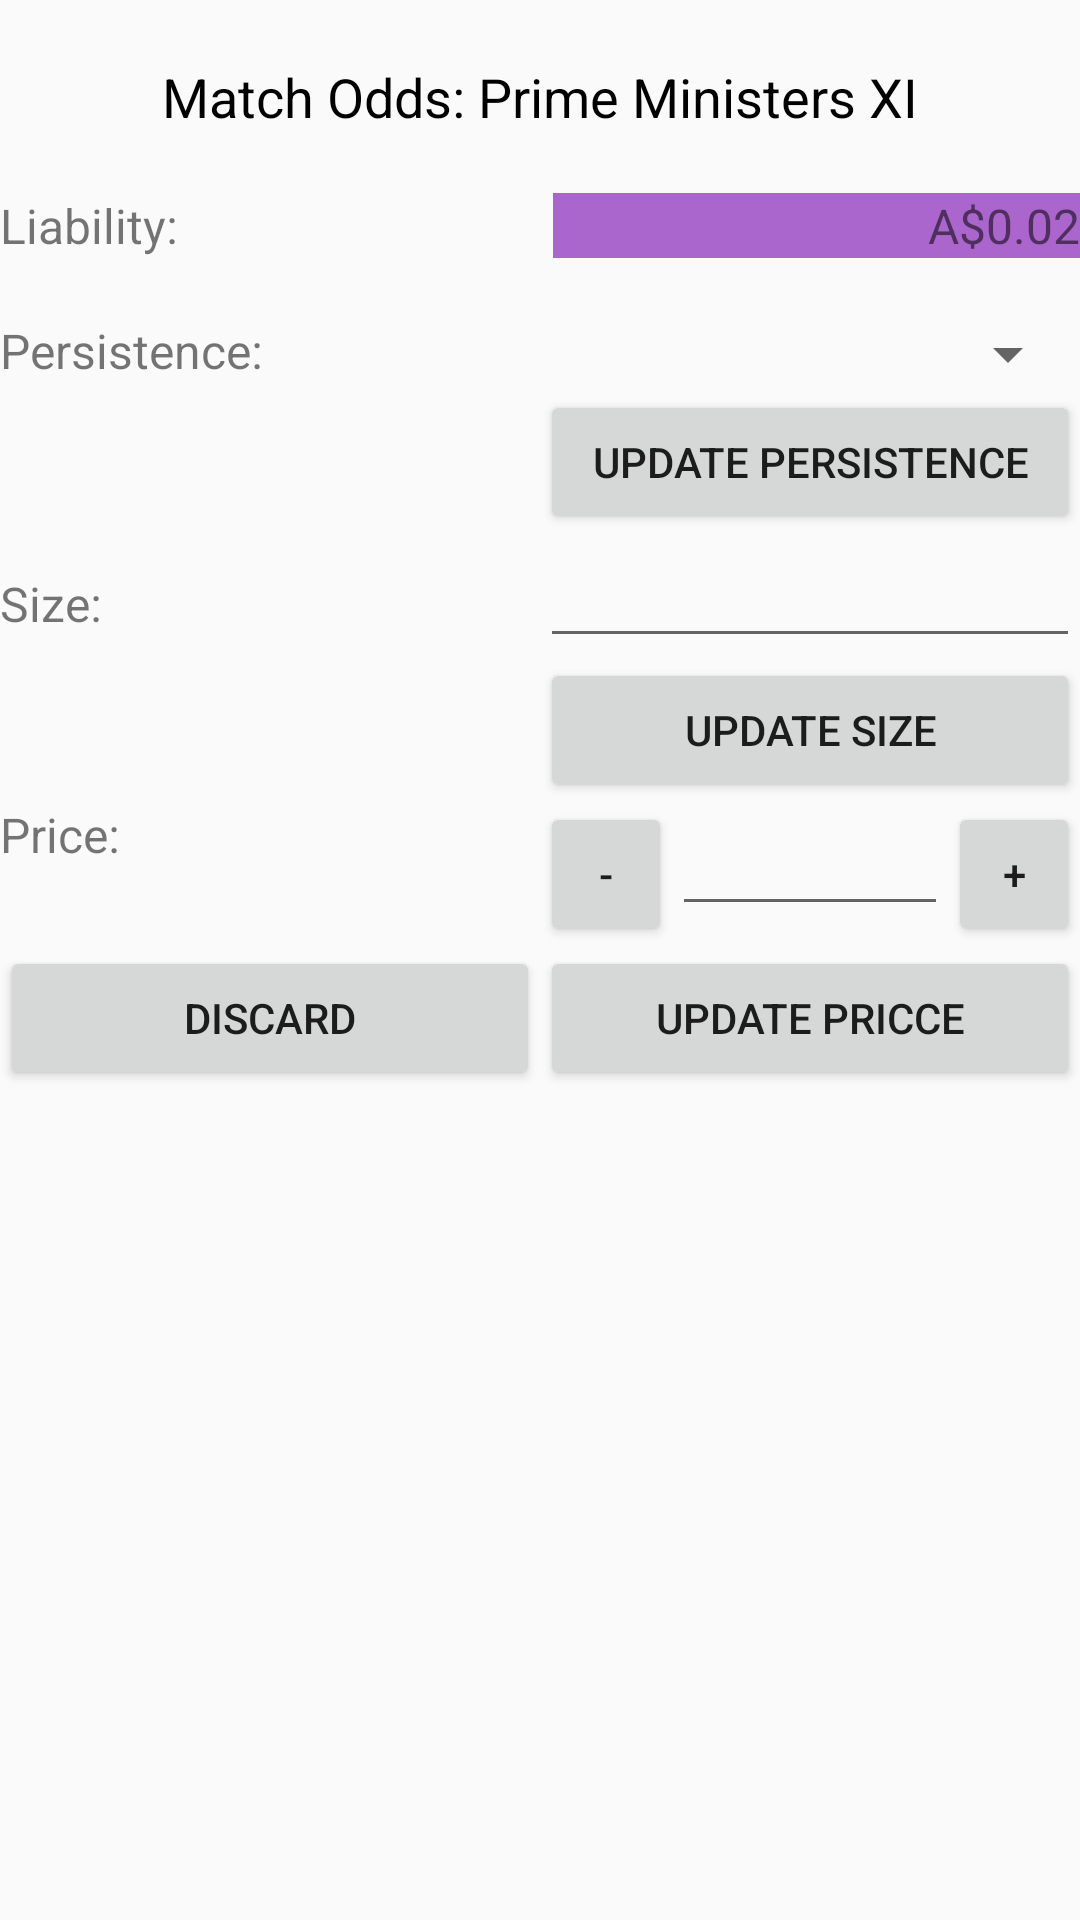

Reconstruct the res/layout file that produces this screen, plus the resources it refers to.
<!-- AndroidManifest.xml: application theme AppTheme -->
<!-- res/layout/test2.xml -->
<?xml version="1.0" encoding="utf-8"?>
<LinearLayout xmlns:android="http://schemas.android.com/apk/res/android"
    android:layout_width="match_parent"
    android:layout_height="match_parent"
    android:orientation="vertical">

    <TextView
        android:id="@+id/lbltitle"
        android:layout_width="match_parent"
        android:layout_height="wrap_content"
        android:layout_marginBottom="20dp"
        android:layout_marginTop="20dp"
        android:gravity="center"
        android:text="Match Odds: Prime Ministers XI"
        android:textColor="@android:color/background_dark"
        android:textSize="18sp" />

    <LinearLayout
        android:layout_width="match_parent"
        android:layout_height="wrap_content"
        android:layout_marginBottom="20dp"
        android:orientation="horizontal">

        <TextView
            android:layout_width="wrap_content"
            android:layout_height="wrap_content"
            android:layout_weight="1"
            android:text="@string/str_liablity"
            android:textSize="16sp" />

        <TextView
            android:id="@+id/txtliaval"
            android:layout_width="wrap_content"
            android:layout_height="wrap_content"
            android:layout_weight="1"
            android:background="@android:color/holo_purple"
            android:gravity="right"
            android:text="A$0.02"
            android:textSize="16sp" />

    </LinearLayout>

    <LinearLayout
        android:layout_width="match_parent"
        android:layout_height="wrap_content"
        android:orientation="horizontal">

        <TextView
            android:layout_width="match_parent"
            android:layout_height="wrap_content"
            android:layout_weight="0.5"
            android:text="@string/str_persistence"
            android:textSize="16sp" />

        <Spinner
            android:id="@+id/persisspinner"
            android:layout_width="match_parent"
            android:layout_height="wrap_content"
            android:layout_weight="0.5" />

    </LinearLayout>

    <LinearLayout
        android:layout_width="match_parent"
        android:layout_height="wrap_content"
        android:orientation="horizontal">

        <TextView
            android:layout_width="match_parent"
            android:layout_height="wrap_content"
            android:layout_weight="0.5" />

        <Button
            android:id="@+id/btnupdatep"
            android:layout_width="match_parent"
            android:layout_height="wrap_content"
            android:layout_weight="0.5"
            android:text="@string/str_btnupdatep" />
    </LinearLayout>

    <LinearLayout
        android:layout_width="match_parent"
        android:layout_height="wrap_content"
        android:orientation="horizontal">

        <TextView
            android:layout_width="match_parent"
            android:layout_height="wrap_content"
            android:layout_weight="0.5"
            android:text="@string/str_size"
            android:textSize="16sp" />

        <AutoCompleteTextView
            android:id="@+id/txtsize"
            android:layout_width="match_parent"
            android:layout_height="wrap_content"
            android:layout_weight="0.5"
            android:digits="0123456789."
            android:inputType="textEmailAddress|text"
            android:maxLines="1"
            android:singleLine="true"
            android:textDirection="rtl" />

    </LinearLayout>

    <LinearLayout
        android:layout_width="match_parent"
        android:layout_height="wrap_content"
        android:orientation="horizontal">

        <TextView
            android:layout_width="match_parent"
            android:layout_height="wrap_content"
            android:layout_weight="0.5" />

        <Button
            android:id="@+id/btnupdatesize"
            android:layout_width="match_parent"
            android:layout_height="wrap_content"
            android:layout_weight="0.5"
            android:text="@string/str_btnupdatesize" />

    </LinearLayout>

    <LinearLayout
        android:layout_width="match_parent"
        android:layout_height="wrap_content"
        android:orientation="horizontal">

        <LinearLayout
            android:layout_width="match_parent"
            android:layout_height="match_parent"
            android:layout_weight="0.5"
            android:orientation="horizontal">

            <TextView
                android:layout_width="match_parent"
                android:layout_height="wrap_content"
                android:layout_weight="1"
                android:text="@string/str_price"
                android:textSize="16sp" />

        </LinearLayout>

        <LinearLayout
            android:layout_width="match_parent"
            android:layout_height="match_parent"
            android:layout_weight="0.5"
            android:orientation="horizontal">

            <Button
                android:id="@+id/btnminus"
                android:layout_width="wrap_content"
                android:layout_height="wrap_content"
                android:layout_weight="0.25"
                android:text="-" />

            <AutoCompleteTextView
                android:id="@+id/txtprice"
                android:layout_width="match_parent"
                android:layout_height="wrap_content"
                android:layout_weight="0.5"
                android:digits="0123456789."
                android:inputType="textEmailAddress|text"
                android:maxLines="1"
                android:singleLine="true"
                android:textDirection="rtl" />

            <Button
                android:id="@+id/btnplus"
                android:layout_width="wrap_content"
                android:layout_height="wrap_content"
                android:layout_weight="0.25"
                android:text="+" />
        </LinearLayout>

    </LinearLayout>

    <LinearLayout
        android:layout_width="match_parent"
        android:layout_height="wrap_content"
        android:orientation="horizontal">

        <Button
            android:id="@+id/btndiscard"
            android:layout_width="match_parent"
            android:layout_height="wrap_content"
            android:layout_weight="0.5"
            android:text="@string/str_btndiscard" />

        <Button
            android:id="@+id/btnupdateprice"
            android:layout_width="match_parent"
            android:layout_height="wrap_content"
            android:layout_weight="0.5"
            android:text="@string/str_btnupdateprice" />
    </LinearLayout>

</LinearLayout>
<!-- resources referenced by this layout -->
<resources>
  <string name="str_btndiscard">Discard</string>
  <string name="str_btnupdatep">Update persistence</string>
  <string name="str_btnupdateprice">Update pricce</string>
  <string name="str_btnupdatesize">Update size</string>
  <string name="str_liablity">Liability:</string>
  <string name="str_persistence">Persistence:</string>
  <string name="str_price">Price:</string>
  <string name="str_size">Size:</string>
  <style name="AppTheme" parent="Theme.AppCompat.Light.DarkActionBar">
          
          <item name="colorPrimary">@color/colorPrimary</item>
          <item name="colorPrimaryDark">@color/colorPrimaryDark</item>
          <item name="colorAccent">@color/colorAccent</item>
      </style>
  <!-- not gathered from this repository: default colours our renderer supplied (Android Studio template values) -->
  <color name="colorPrimary">#FF6200EE</color>
  <color name="colorPrimaryDark">#FF3700B3</color>
  <color name="colorAccent">#FF03DAC5</color>
</resources>
